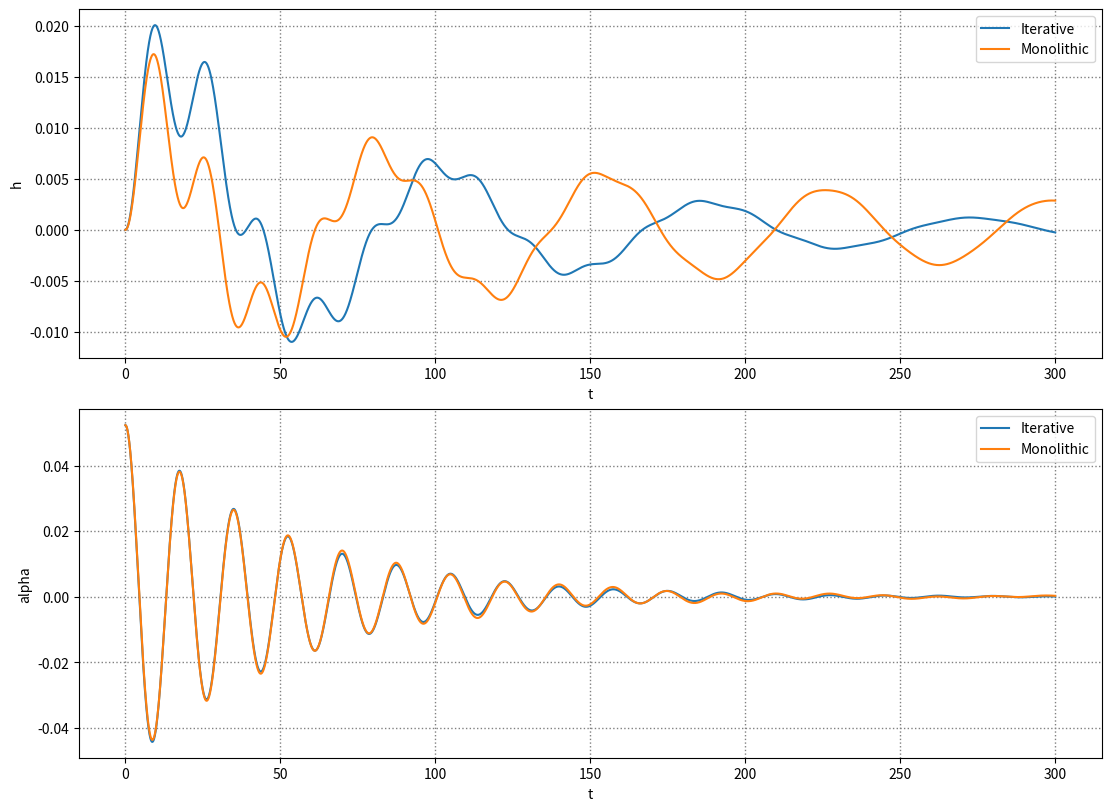

Here is the Python script that generated this plot:
import numpy as np
import matplotlib.pyplot as plt
from scipy.fft import fft, fftfreq
from scipy.integrate import solve_ivp
from tqdm import tqdm

EPS_sqrt_f = np.sqrt(1.19209e-07)

def newmark_beta_step(M, C, K, u_i, v_i, a_i, F_i, F_ip1, dt, beta=1/4, gamma=1/2):
    """
    Implicit Newmark-Beta Method for Structural Dynamics.

    Parameters:
    - M, C, K: Mass, Damping, and Stiffness matrices (n x n).
    - beta, gamma: Newmark parameters.

    Returns: incremental variation for displacement, velocity, and acceleration.
    """

    # Precompute constants
    x2 = 1
    x1 = gamma / (beta * dt)
    x0 = 1 / (beta * dt**2)
    xd0 = 1 / (beta * dt)
    xd1 = gamma / beta
    xdd0 = 1/(2*beta)
    xdd1 = - dt * (1 - gamma / (2*beta))

    # Effective stiffness matrix
    K_eff = x0 * M + x1 * C + x2 * K
    F_eff = (F_ip1-F_i) + M @ (xd0 * v_i + xdd0 * a_i) + C @ (xd1 * v_i + xdd1 * a_i)
    du = np.linalg.solve(K_eff, F_eff)
    dv = x1 * du - xd1 * v_i - xdd1 * a_i
    da = x0 * du - xd0 * v_i - xdd0 * a_i

    return du, dv, da

def rk2_step(f: callable, x, t, dt, i):
    k1 = f(t, x[i])
    x_mid = x[i] + k1 * (dt / 2)
    t_mid = t + dt / 2
    k2 = f(t_mid, x_mid)
    x[i+1] = x[i] + 0.5 * (k1 + k2) * dt

# Dimensional variables
class DVars:
    def __init__(self, rho, u_inf, b, p_axis, x_a, r_a, m, k_h, k_a):
        # Independent
        self.rho = rho # fluid density
        self.u_inf = u_inf # freestream velocity
        self.b = b # half chord
        self.p_axis = p_axis # position of elastic / pitch axis (measured from center of wing)
        self.x_a = x_a # mass center (from pitch axis to center of mass)
        self.r_a = r_a # radius of gyration around elastic axis
        self.m = m # mass
        self.k_h = k_h # linear stiffness
        self.k_a = k_a # torsional stiffness
        # Dependent
        self.c = 2*b
        self.S_a = m * x_a # first moment of inertia
        self.I_a = m * x_a**2 # second moment of inertia

class NDVars:
    @classmethod
    def from_dvars(self, d_vars):
        self.U = d_vars.u_inf / (self.omega_a * d_vars.b) # reduced velocity
        self.mu = d_vars.m / (np.pi * d_vars.rho * d_vars.b**2) # mass ratio
        self.r_a = d_vars.r_a / d_vars.b # dimensionless radius of gyration
        self.x_a = d_vars.x_a / d_vars.b # dimensionless mass center

    def __init__(self, a_h, omega, zeta_a, zeta_h,x_a, mu, r_a, U):
        self.a_h = a_h # dimensionless pitch axis
        self.omega = omega # dimensionless ratio of torsional stiffness to linear stiffness
        self.zeta_a = zeta_a # dimensionless pitch axis
        self.zeta_h = zeta_h # dimensionless pitch axis
        self.x_a = x_a # dimensionless mass center
        self.mu = mu # mass ratio
        self.r_a = r_a # dimensionless radius of gyration
        self.U = U # reduced velocity

def monolithic_aeroelastic_system(ndv: NDVars):
    psi1 = 0.165
    psi2 = 0.335
    eps1 = 0.0455
    eps2 = 0.3

    c0 = 1 + 1 / ndv.mu
    c1 = ndv.x_a - ndv.a_h / ndv.mu
    c2 = (2 / ndv.mu) * (1 - psi1 - psi2)
    c3 = (1 / ndv.mu) * (1 + (1 - 2 * ndv.a_h) * (1 - psi1 - psi2))
    c4 = (2 / ndv.mu) * (eps1 * psi1 + eps2 * psi2)
    c5 = (2 / ndv.mu) * (1 - psi1 - psi2 + (0.5 - ndv.a_h) * (eps1 * psi1 + eps2 * psi2))
    c6 = (2 / ndv.mu) * eps1 * psi1 * (1 - eps1 * (0.5 - ndv.a_h))
    c7 = (2 / ndv.mu) * eps2 * psi2 * (1 - eps2 * (0.5 - ndv.a_h))
    c8 = -(2 / ndv.mu) * eps1**2 * psi1
    c9 = -(2 / ndv.mu) * eps2**2 * psi2

    r_alpha_sq = ndv.r_a ** 2
    d0 = (ndv.x_a / r_alpha_sq) - (ndv.a_h / (ndv.mu * r_alpha_sq))
    d1 = 1 + (1 + 8 * ndv.a_h**2) / (8 * ndv.mu * r_alpha_sq)
    d2 = -((1 + 2 * ndv.a_h) / (ndv.mu * r_alpha_sq)) * (1 - psi1 - psi2)
    d3 = ((1 - 2 * ndv.a_h) / (2 * ndv.mu * r_alpha_sq)) - \
         ((1 + 2 * ndv.a_h) * (1 - 2 * ndv.a_h) * (1 - psi1 - psi2)) / (2 * ndv.mu * r_alpha_sq)
    d4 = -((1 + 2 * ndv.a_h) / (ndv.mu * r_alpha_sq)) * (eps1 * psi1 + eps2 * psi2)
    d5 = -((1 + 2 * ndv.a_h) / (ndv.mu * r_alpha_sq)) * (1 - psi1 - psi2) - \
         ((1 + 2 * ndv.a_h) * (1 - 2 * ndv.a_h) * (psi1 * eps1 - psi2 * eps2)) / (2 * ndv.mu * r_alpha_sq)
    d6 = -((1 + 2 * ndv.a_h) * psi1 * eps1) / (ndv.mu * r_alpha_sq) * (1 - eps1 * (0.5 - ndv.a_h))
    d7 = -((1 + 2 * ndv.a_h) * psi2 * eps2) / (ndv.mu * r_alpha_sq) * (1 - eps2 * (0.5 - ndv.a_h))
    d8 = ((1 + 2 * ndv.a_h) * psi1 * eps1**2) / (ndv.mu * r_alpha_sq)
    d9 = ((1 + 2 * ndv.a_h) * psi2 * eps2**2) / (ndv.mu * r_alpha_sq)

    j = 1 / (c0 * d1 - c1 * d0)
    a21 = j * (-d5 * c0 + c5 * d0)
    a22 = j * (-d3 * c0 + c3 * d0)
    a23 = j * (-d4 * c0 + c4 * d0)
    a24 = j * (-d2 * c0 + c2 * d0)
    a25 = j * (-d6 * c0 + c6 * d0)
    a26 = j * (-d7 * c0 + c7 * d0)
    a27 = j * (-d8 * c0 + c8 * d0)
    a28 = j * (-d9 * c0 + c9 * d0)
    a41 = j * (d5 * c1 - c5 * d1)
    a42 = j * (d3 * c1 - c3 * d1)
    a43 = j * (d4 * c1 - c4 * d1)
    a44 = j * (d2 * c1 - c2 * d1)
    a45 = j * (d6 * c1 - c6 * d1)
    a46 = j * (d7 * c1 - c7 * d1)
    a47 = j * (d8 * c1 - c8 * d1)
    a48 = j * (d9 * c1 - c9 * d1)

    A = np.zeros((8, 8))
    A[0, 1] = 1
    A[1, 0] = a21 - j*c0*(1/ndv.U)**2
    A[1, 1] = a22 + 2*j*c0*ndv.zeta_a*(1/ndv.U)
    A[1, 2] = a23 + j*d0*(ndv.omega/ndv.U)**2
    A[1, 3] = a24 + 2*j*d0*ndv.zeta_h*(ndv.omega/ndv.U)
    A[1, 4] = a25
    A[1, 5] = a26
    A[1, 6] = a27
    A[1, 7] = a28
    A[2, 3] = 1
    A[3, 0] = a41 + j*c1*(1/ndv.U)**2
    A[3, 1] = a42 + 2*j*c1*ndv.zeta_a*(1/ndv.U)
    A[3, 2] = a43 - j*d1*(ndv.omega/ndv.U)**2
    A[3, 3] = a44 - 2*j*d1*ndv.zeta_h*(ndv.omega/ndv.U)
    A[3, 4] = a45
    A[3, 5] = a46
    A[3, 6] = a47
    A[3, 7] = a48
    A[4, 0] = 1
    A[4, 4] = -eps1
    A[5, 0] = 1
    A[5, 5] = -eps2
    A[6, 2] = 1
    A[6, 6] = -eps1
    A[7, 3] = 1
    A[7, 7] = -eps2

    return A

# d_vars = DVars(
#     rho = 1, # fluid density
#     u_inf = 1, # freestream
#     b = 0.5, # half chord
#     p_axis = -0.25, # pitch/elastic axis (measured from center of wing)
#     x_a = 0.125, # mass center (from pitch axis to center of mass)
#     r_a = 0.25, # radius of gyration around elastic axis
#     m = 1.0, # mass
#     k_h = 800.0, # linear stiffness
#     k_a = 150.0 # torsional stiffness
# )

if __name__ == "__main__":
    psi1 = 0.165
    psi2 = 0.335
    eps1 = 0.0455
    eps2 = 0.3

    # vec_U = np.linspace(0.1, 7, 50)
    vec_U = [3.0]
    freqs = np.zeros((2, len(vec_U)))

    # Dimensionless parameters
    dt_nd = 0.01
    t_final_nd = 300
    vec_t_nd = np.arange(0, t_final_nd, dt_nd)
    n = len(vec_t_nd)

    for u_idx, U_vel in enumerate(vec_U):
        # Zhao 2004 params
        ndv = NDVars(
            a_h = -0.5,
            omega = 0.2,
            zeta_a = 0.0,
            zeta_h = 0.0,
            x_a = 0.25,
            mu = 100.0,
            r_a = 0.5,
            U = U_vel
        )

        # Aeroelastic equations of motion mass, damping and stiffness matrices
        M = np.array([
            [1.0, ndv.x_a],
            [ndv.x_a / (ndv.r_a**2), 1.0]
        ])
        C = np.array([
            [2.0*ndv.zeta_h*(ndv.omega/ndv.U), 0],
            [0, 2.0*ndv.zeta_a/ndv.U]
        ])
        K = np.array([
            [(ndv.omega/ndv.U)**2, 0],
            [0, 1/(ndv.U**2)]
        ])

        # Time history of dofs
        u = np.zeros((2, len(vec_t_nd)))
        v = np.zeros((2, len(vec_t_nd)))
        a = np.zeros((2, len(vec_t_nd)))
        F = np.zeros((2, len(vec_t_nd)))

        # Augmented aero states
        vec_w1 = np.zeros(len(vec_t_nd))
        vec_w2 = np.zeros(len(vec_t_nd))

        # Initial condition
        u[:, 0] = np.array([0.0, np.radians(3)])
        v[:, 0] = np.array([0, 0])
        a[:, 0] = np.linalg.solve(M, F[:, 0] - C @ v[:,0] - K @ u[:,0])

        def w(s: float):
            idx = int(s / dt_nd)
            return v[1, idx] + a[0, idx] + (0.5 - ndv.a_h) * a[1, idx]

        def dw1ds(s: float, w1: float): return w(s) - eps1 * w1
        def dw2ds(s: float, w2: float): return w(s) - eps2 * w2

        def aero(i):
            t = vec_t_nd[i]

            rk2_step(dw1ds, vec_w1, vec_t_nd[i-1], dt_nd, i-1)
            rk2_step(dw2ds, vec_w2, vec_t_nd[i-1], dt_nd, i-1)
            w1 = vec_w1[i]
            w2 = vec_w2[i]

            duhamel = u[1, i] - u[1, 0] + v[0, i] - v[0, 0] + (0.5 - ndv.a_h)*(v[1, i] - v[1, 0]) - psi1*w1 - psi2*w2
            wagner_init = (u[1, 0] + u[0, 0] + (0.5 - ndv.a_h)*v[1,0])*(1 - psi1*np.exp(-eps1*t) - psi2*np.exp(-eps2*t))
            cl = np.pi*(a[0, i] - ndv.a_h * a[1, i] + v[1, i]) + 2*np.pi*(wagner_init + duhamel)
            cm = np.pi*(0.5 + ndv.a_h)*(wagner_init + duhamel) + 0.5*np.pi*ndv.a_h*(a[0, i] - ndv.a_h*a[1, i]) - 0.5*np.pi*(0.5 - ndv.a_h)*v[1, i] - (np.pi/16) * a[1, i]
            F[0,i] = - cl / (np.pi*ndv.mu)
            F[1,i] = (2*cm) / (np.pi*ndv.mu*ndv.r_a**2)

        # def central_difference_step(M, C, K, u_prev, u, F_i, dt):
        #     M_inv = np.linalg.inv(M)
        #     a = M_inv @ (F_i - C @ ((u - u_prev) / dt) - K @ u)
        #     u_next = 2 * u - u_prev + dt**2 * a
        #     return u_next

        # # Initialize u_prev
        # u_prev = u[:,0] - dt * v[:,0] + 0.5 * dt**2 * a[:,0]
        # for i in tqdm(range(1, len(vec_t))):
        #     F_i = F[:,i-1]
        #     u[:,i] = central_difference_step(M, C, K, u_prev, u[:,i-1], F_i, dt)
        #     v[:,i] = (u[:,i] - u_prev) / (2 * dt)
        #     a[:,i] = (u[:,i] - 2 * u[:,i-1] + u_prev) / dt**2
        #     u_prev = u[:,i-1]
        #     aero(i)

        # Newmark V2
        for i in tqdm(range(n-1)):
            t = vec_t_nd[i]
            F[:,i+1] = F[:,i]
            du = np.zeros(2)
            du_k = np.zeros(2) + 1
            iteration = 0
            while (np.linalg.norm(du_k - du) / len(du) > 1e-7):
                du_k = du[:]
                du, dv, da = newmark_beta_step(M, C, K, u[:,i], v[:,i], a[:,i], F[:,i], F[:,i+1], dt_nd)
                u[:,i+1] = u[:,i] + du
                v[:,i+1] = v[:,i] + dv
                a[:,i+1] = a[:,i] + da
                aero(i+1)
                iteration += 1
            # print("iters: ", iteration)
        
        A = monolithic_aeroelastic_system(ndv)
        y0 = np.array([np.radians(3), 0, 0, 0, 0, 0, 0, 0])
        monolithic_sol = solve_ivp(lambda t, y: A @ y, (0, t_final_nd), y0, t_eval=vec_t_nd)

        fig, axs = plt.subplot_mosaic(
            [["h"], ["alpha"]],  # Disposition des graphiques
            constrained_layout=True,  # Demander à Matplotlib d'essayer d'optimiser la disposition des graphiques pour que les axes ne se superposent pas
            figsize=(11, 8),  # Ajuster la taille de la figure (x,y)
        )
        axs["h"].plot(vec_t_nd, u[0, :], label="Iterative")
        axs["alpha"].plot(vec_t_nd, u[1, :], label="Iterative")
        axs["h"].plot(vec_t_nd, monolithic_sol.y[2, :], label="Monolithic")
        axs["alpha"].plot(vec_t_nd, monolithic_sol.y[0, :], label="Monolithic")
        
        axs["h"].legend()
        axs["alpha"].legend()
        axs["h"].set_xlabel('t')
        axs["h"].set_ylabel('h')
        axs["h"].grid(True, which='both', linestyle=':', linewidth=1.0, color='gray')

        axs["alpha"].set_xlabel('t')
        axs["alpha"].set_ylabel('alpha')
        axs["alpha"].grid(True, which='both', linestyle=':', linewidth=1.0, color='gray')
        plt.show()

        # X = fft(u, axis=1)
        # freq = fftfreq(n, d=dt_nd)
        # idx = np.argmax(np.abs(X), axis=1)
        # dominant_freqs = np.abs(freq[idx])
        # freqs[:, u_idx] = dominant_freqs

    # fig, axs = plt.subplot_mosaic(
    #     [["freq"]],  # Disposition des graphiques
    #     constrained_layout=True,  # Demander à Matplotlib d'essayer d'optimiser la disposition des graphiques pour que les axes ne se superposent pas
    #     figsize=(11, 8),  # Ajuster la taille de la figure (x,y)
    # )
    # axs["freq"].plot(vec_U, freqs[0, :], "o")
    # axs["freq"].plot(vec_U, freqs[1, :], "o")
    # plt.show()

    # fig, axs = plt.subplot_mosaic(
    #     [["damping"]],  # Disposition des graphiques
    #     constrained_layout=True,  # Demander à Matplotlib d'essayer d'optimiser la disposition des graphiques pour que les axes ne se superposent pas
    #     figsize=(11, 8),  # Ajuster la taille de la figure (x,y)
    # )
    # axs["damping"].plot(vec_U, freqs[0, :], "o")
    # axs["damping"].plot(vec_U, freqs[1, :], "o")
    # plt.show()
